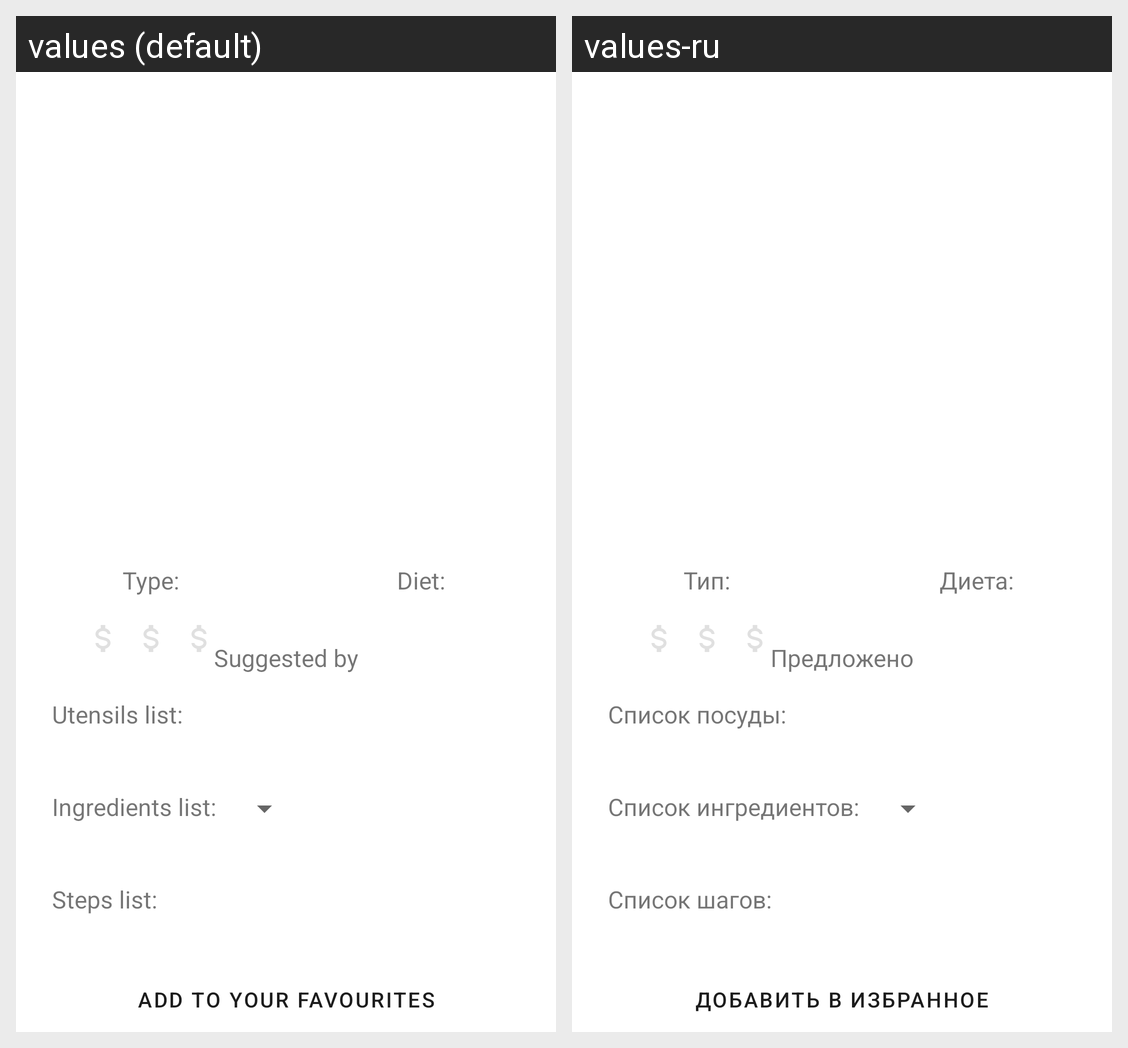

Translations of the strings shown on this Android screen, per locale in the grid:
Android screen res/layout/fragment_recipe.xml rendered under 2 locales, left to right: values (default), values-ru. Device: Nexus 5 (rendered at 1080×1920; each locale shown at half size, 540×960, under a caption strip naming it); theme Theme.MaterialComponents.DayNight.NoActionBar.
Strings drawn on this screen, with the default value and each locale's value (text and hints the layout hard-codes, and strings that could not be matched under every locale, appear in the picture but are not listed):

text_type
  values: Type:
  values-ru: Тип:

text_diet
  values: Diet:
  values-ru: Диета:

text_propoced_by
  values: Suggested by
  values-ru: Предложено

text_recipe_utensils
  values: Utensils list:
  values-ru: Список посуды:

text_recipe_ingr
  values: Ingredients list:
  values-ru: Список ингредиентов:

text_recipe_steps
  values: Steps list:
  values-ru: Список шагов:

button_recipe_add_fav
  values: Add to your favourites
  values-ru: Добавить в избранное
